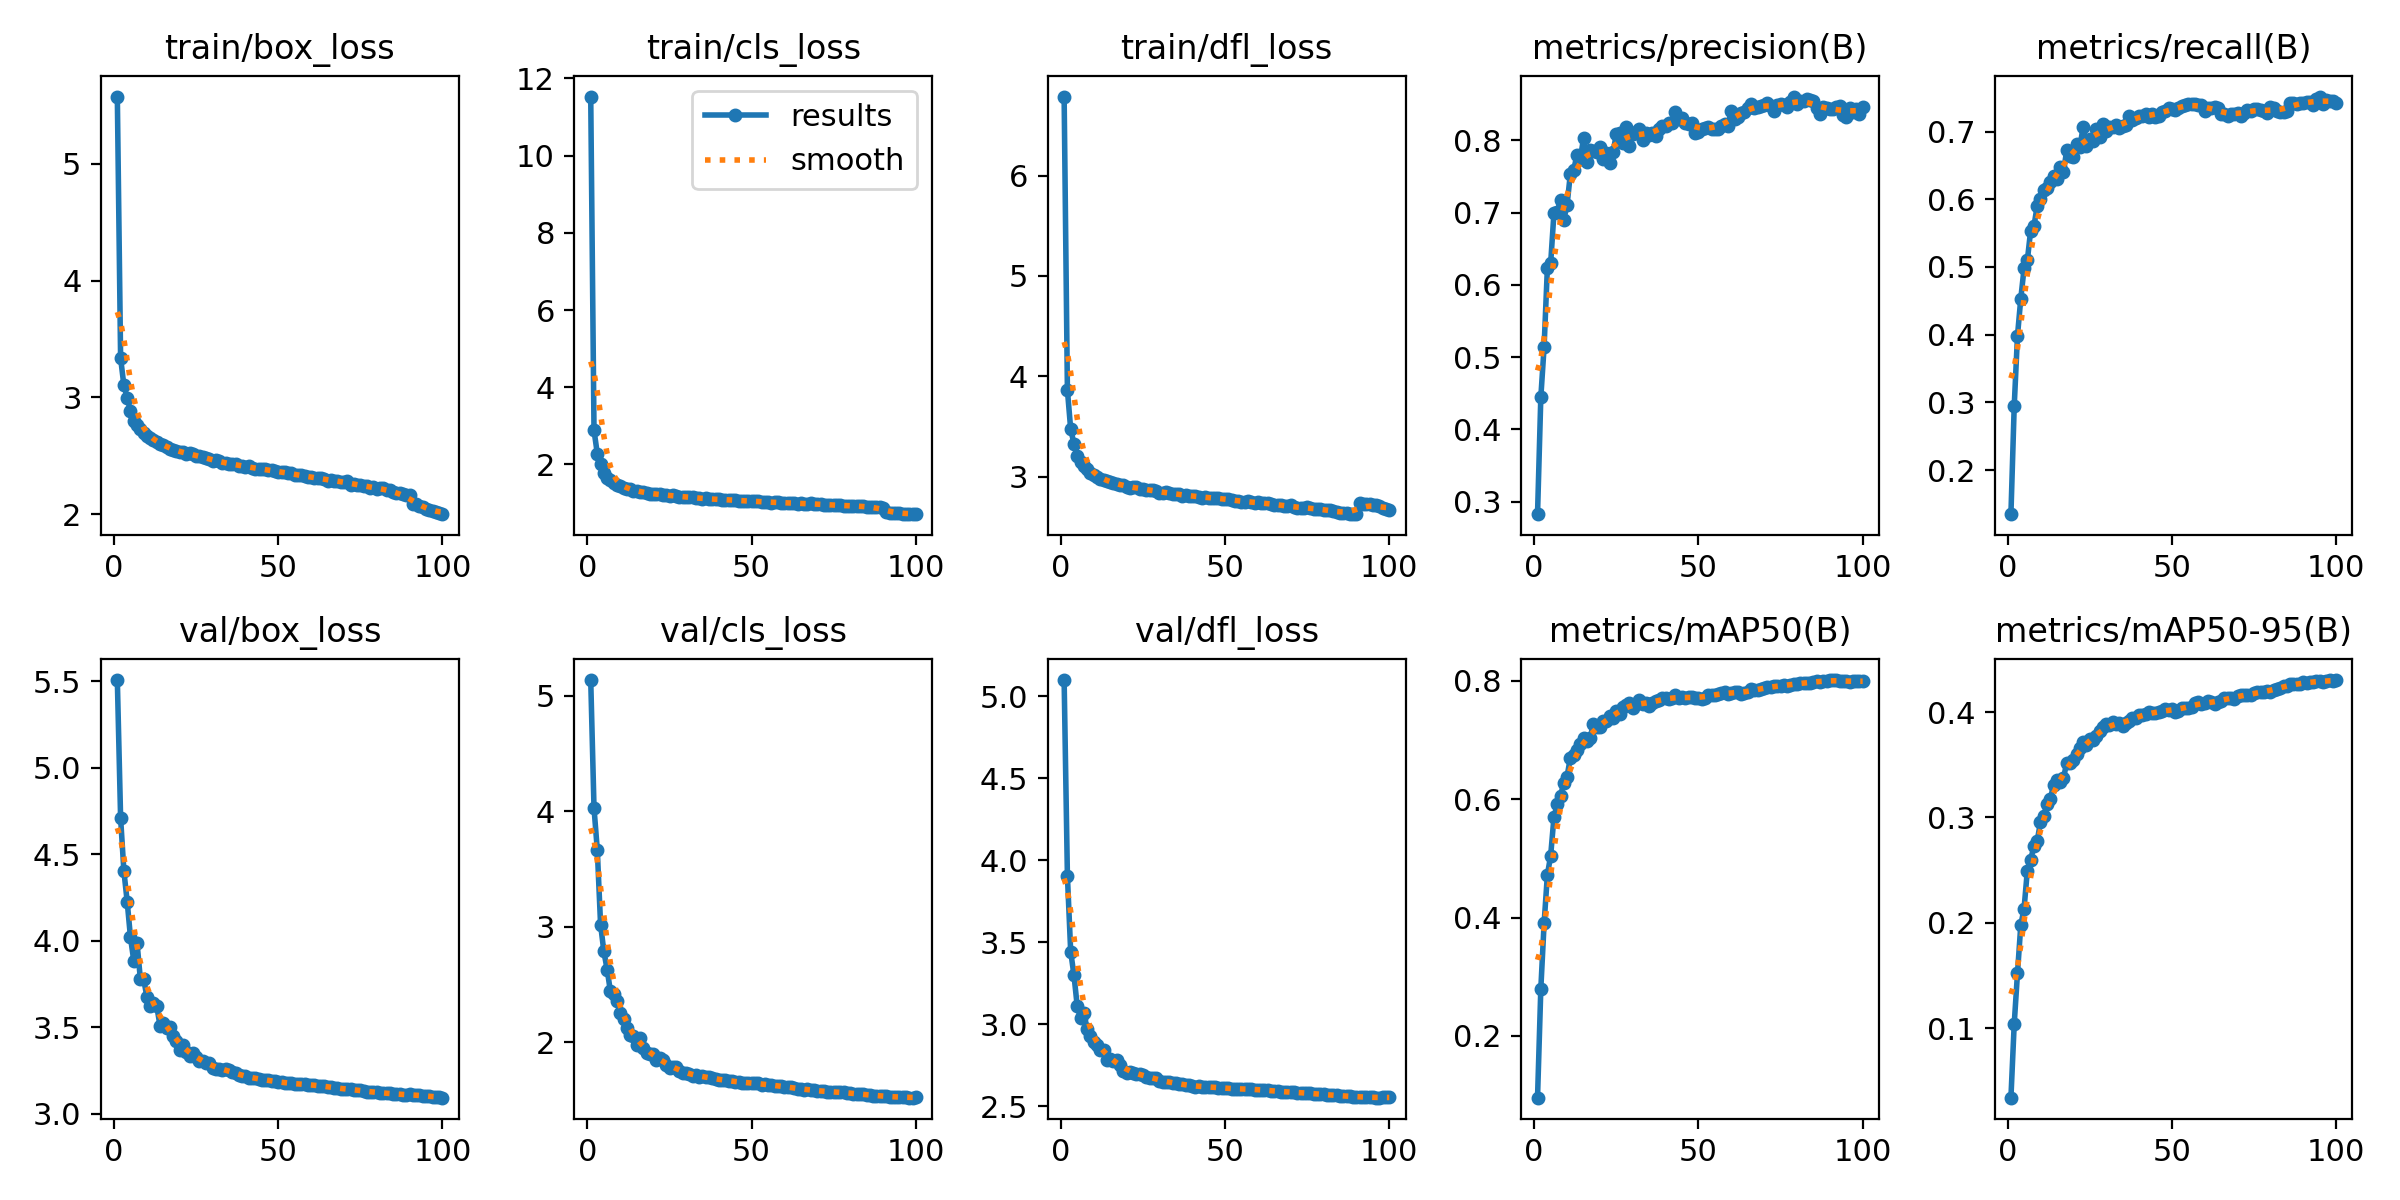

The table this chart was drawn from, first rows:
epoch, train/box_loss, train/cls_loss, train/dfl_loss, metrics/precision(B), metrics/recall(B), metrics/mAP50(B), metrics/mAP50-95(B), val/box_loss, val/cls_loss, val/dfl_loss, lr/pg0, lr/pg1, lr/pg2
1, 5.577, 11.53, 6.788, 0.2827, 0.1348, 0.09549, 0.03432, 5.506, 5.134, 5.099, 0.003331, 0.003331, 0.003331
2, 3.336, 2.884, 3.862, 0.4443, 0.2943, 0.2792, 0.1041, 4.708, 4.027, 3.905, 0.006599, 0.006599, 0.006599
3, 3.102, 2.282, 3.472, 0.5142, 0.3986, 0.3899, 0.1525, 4.401, 3.665, 3.442, 0.0098, 0.0098, 0.0098
4, 2.998, 1.998, 3.327, 0.6236, 0.4533, 0.4719, 0.1978, 4.225, 3.018, 3.299, 0.009703, 0.009703, 0.009703
5, 2.883, 1.785, 3.202, 0.63, 0.4978, 0.5047, 0.2137, 4.02, 2.786, 3.109, 0.009604, 0.009604, 0.009604
6, 2.799, 1.653, 3.141, 0.6994, 0.5099, 0.5694, 0.2497, 3.885, 2.629, 3.038, 0.009505, 0.009505, 0.009505
7, 2.767, 1.587, 3.104, 0.701, 0.5537, 0.5913, 0.2601, 3.988, 2.44, 3.067, 0.009406, 0.009406, 0.009406
8, 2.729, 1.528, 3.071, 0.7178, 0.5601, 0.606, 0.2725, 3.78, 2.421, 2.974, 0.009307, 0.009307, 0.009307
9, 2.699, 1.475, 3.04, 0.6906, 0.5902, 0.6273, 0.2778, 3.78, 2.356, 2.926, 0.009208, 0.009208, 0.009208
10, 2.672, 1.43, 3.019, 0.7111, 0.6008, 0.6383, 0.2957, 3.675, 2.257, 2.89, 0.009109, 0.009109, 0.009109
11, 2.649, 1.402, 3, 0.7539, 0.6141, 0.6705, 0.3018, 3.622, 2.203, 2.875, 0.00901, 0.00901, 0.00901
12, 2.631, 1.368, 2.976, 0.7585, 0.6173, 0.675, 0.3126, 3.639, 2.125, 2.843, 0.008911, 0.008911, 0.008911
13, 2.618, 1.358, 2.967, 0.7802, 0.6262, 0.6834, 0.318, 3.622, 2.067, 2.842, 0.008812, 0.008812, 0.008812
14, 2.598, 1.324, 2.955, 0.7737, 0.6347, 0.694, 0.3306, 3.507, 2.057, 2.78, 0.008713, 0.008713, 0.008713
15, 2.592, 1.313, 2.944, 0.8029, 0.6294, 0.7034, 0.3358, 3.522, 1.974, 2.788, 0.008614, 0.008614, 0.008614
16, 2.575, 1.288, 2.937, 0.7695, 0.6478, 0.6978, 0.3333, 3.496, 2.038, 2.776, 0.008515, 0.008515, 0.008515
17, 2.559, 1.277, 2.927, 0.7871, 0.6408, 0.7036, 0.3374, 3.501, 1.953, 2.785, 0.008416, 0.008416, 0.008416
18, 2.545, 1.253, 2.919, 0.7853, 0.6726, 0.7267, 0.352, 3.45, 1.908, 2.755, 0.008317, 0.008317, 0.008317
19, 2.538, 1.246, 2.912, 0.7841, 0.6643, 0.7214, 0.3513, 3.42, 1.899, 2.718, 0.008218, 0.008218, 0.008218
20, 2.531, 1.232, 2.901, 0.7908, 0.6632, 0.7212, 0.3546, 3.369, 1.896, 2.704, 0.008119, 0.008119, 0.008119
21, 2.531, 1.227, 2.886, 0.7748, 0.6822, 0.7325, 0.36, 3.395, 1.851, 2.711, 0.00802, 0.00802, 0.00802
22, 2.516, 1.226, 2.892, 0.7821, 0.6778, 0.7324, 0.3663, 3.353, 1.868, 2.704, 0.007921, 0.007921, 0.007921
23, 2.52, 1.212, 2.892, 0.7684, 0.7069, 0.7409, 0.3716, 3.333, 1.845, 2.697, 0.007822, 0.007822, 0.007822
24, 2.511, 1.196, 2.878, 0.7841, 0.6783, 0.7377, 0.3684, 3.35, 1.805, 2.696, 0.007723, 0.007723, 0.007723
25, 2.493, 1.186, 2.877, 0.8089, 0.6885, 0.7492, 0.3745, 3.326, 1.774, 2.693, 0.007624, 0.007624, 0.007624
26, 2.5, 1.205, 2.869, 0.8098, 0.6866, 0.7447, 0.373, 3.304, 1.787, 2.679, 0.007525, 0.007525, 0.007525
27, 2.488, 1.178, 2.871, 0.7965, 0.7043, 0.7554, 0.3774, 3.304, 1.782, 2.675, 0.007426, 0.007426, 0.007426
28, 2.48, 1.169, 2.863, 0.8188, 0.6924, 0.7601, 0.3822, 3.294, 1.755, 2.673, 0.007327, 0.007327, 0.007327
29, 2.475, 1.165, 2.857, 0.7928, 0.7114, 0.763, 0.3853, 3.291, 1.732, 2.674, 0.007228, 0.007228, 0.007228
30, 2.458, 1.163, 2.838, 0.8093, 0.7013, 0.7548, 0.3885, 3.265, 1.736, 2.656, 0.007129, 0.007129, 0.007129
31, 2.46, 1.148, 2.837, 0.8121, 0.7063, 0.7604, 0.3875, 3.26, 1.73, 2.65, 0.00703, 0.00703, 0.00703
32, 2.453, 1.147, 2.842, 0.8157, 0.7063, 0.7674, 0.3908, 3.257, 1.709, 2.649, 0.006931, 0.006931, 0.006931
33, 2.437, 1.129, 2.84, 0.8002, 0.7101, 0.7604, 0.3882, 3.255, 1.713, 2.648, 0.006832, 0.006832, 0.006832
34, 2.437, 1.13, 2.831, 0.8109, 0.7057, 0.763, 0.3896, 3.255, 1.702, 2.644, 0.006733, 0.006733, 0.006733
35, 2.425, 1.115, 2.828, 0.8075, 0.7088, 0.7579, 0.3868, 3.251, 1.705, 2.642, 0.006634, 0.006634, 0.006634
36, 2.431, 1.118, 2.829, 0.8101, 0.7095, 0.7633, 0.3899, 3.238, 1.702, 2.635, 0.006535, 0.006535, 0.006535
37, 2.427, 1.105, 2.809, 0.806, 0.7235, 0.7662, 0.3913, 3.234, 1.697, 2.634, 0.006436, 0.006436, 0.006436
38, 2.412, 1.095, 2.813, 0.8158, 0.7165, 0.767, 0.3939, 3.225, 1.692, 2.63, 0.006337, 0.006337, 0.006337
39, 2.413, 1.098, 2.807, 0.8195, 0.7203, 0.7704, 0.3943, 3.218, 1.679, 2.628, 0.006238, 0.006238, 0.006238
40, 2.406, 1.093, 2.81, 0.8193, 0.7228, 0.7713, 0.3972, 3.215, 1.67, 2.623, 0.006139, 0.006139, 0.006139
41, 2.414, 1.091, 2.81, 0.8246, 0.723, 0.7698, 0.3972, 3.208, 1.678, 2.62, 0.00604, 0.00604, 0.00604
42, 2.394, 1.087, 2.792, 0.8241, 0.7266, 0.7713, 0.398, 3.206, 1.674, 2.622, 0.005941, 0.005941, 0.005941
43, 2.389, 1.081, 2.79, 0.839, 0.722, 0.7754, 0.4002, 3.203, 1.666, 2.621, 0.005842, 0.005842, 0.005842
44, 2.384, 1.084, 2.796, 0.8302, 0.7266, 0.7702, 0.3986, 3.2, 1.664, 2.619, 0.005743, 0.005743, 0.005743
45, 2.388, 1.081, 2.783, 0.8306, 0.7216, 0.7729, 0.3989, 3.196, 1.66, 2.619, 0.005644, 0.005644, 0.005644
46, 2.383, 1.061, 2.791, 0.8238, 0.7228, 0.771, 0.3996, 3.194, 1.656, 2.618, 0.005545, 0.005545, 0.005545
47, 2.375, 1.052, 2.787, 0.8222, 0.7292, 0.7729, 0.4011, 3.194, 1.651, 2.617, 0.005446, 0.005446, 0.005446
48, 2.373, 1.06, 2.787, 0.8236, 0.7305, 0.7725, 0.4027, 3.191, 1.651, 2.613, 0.005347, 0.005347, 0.005347
49, 2.371, 1.05, 2.778, 0.8099, 0.7349, 0.7708, 0.4022, 3.187, 1.647, 2.612, 0.005248, 0.005248, 0.005248
50, 2.358, 1.044, 2.775, 0.8123, 0.7336, 0.7716, 0.4027, 3.18, 1.651, 2.609, 0.005149, 0.005149, 0.005149
51, 2.363, 1.042, 2.774, 0.8157, 0.7317, 0.7689, 0.4003, 3.18, 1.648, 2.609, 0.00505, 0.00505, 0.00505
52, 2.357, 1.045, 2.769, 0.8173, 0.7343, 0.7719, 0.4014, 3.176, 1.647, 2.607, 0.004951, 0.004951, 0.004951
53, 2.349, 1.036, 2.757, 0.818, 0.7374, 0.7758, 0.4038, 3.178, 1.634, 2.608, 0.004852, 0.004852, 0.004852
54, 2.349, 1.028, 2.758, 0.8161, 0.7393, 0.7754, 0.4039, 3.174, 1.635, 2.606, 0.004753, 0.004753, 0.004753
55, 2.337, 1.03, 2.751, 0.8164, 0.7406, 0.7765, 0.4041, 3.173, 1.633, 2.607, 0.004654, 0.004654, 0.004654
56, 2.333, 1.011, 2.749, 0.8164, 0.7413, 0.7772, 0.405, 3.171, 1.631, 2.606, 0.004555, 0.004555, 0.004555
57, 2.334, 1.015, 2.753, 0.8204, 0.7413, 0.7797, 0.4084, 3.169, 1.626, 2.604, 0.004456, 0.004456, 0.004456
58, 2.323, 1.016, 2.749, 0.8221, 0.74, 0.7806, 0.4091, 3.17, 1.62, 2.604, 0.004357, 0.004357, 0.004357
59, 2.318, 1.012, 2.736, 0.8206, 0.74, 0.7782, 0.4077, 3.168, 1.622, 2.602, 0.004258, 0.004258, 0.004258
60, 2.32, 1.006, 2.745, 0.8405, 0.7304, 0.7801, 0.4081, 3.165, 1.617, 2.602, 0.004159, 0.004159, 0.004159
... 40 more rows
